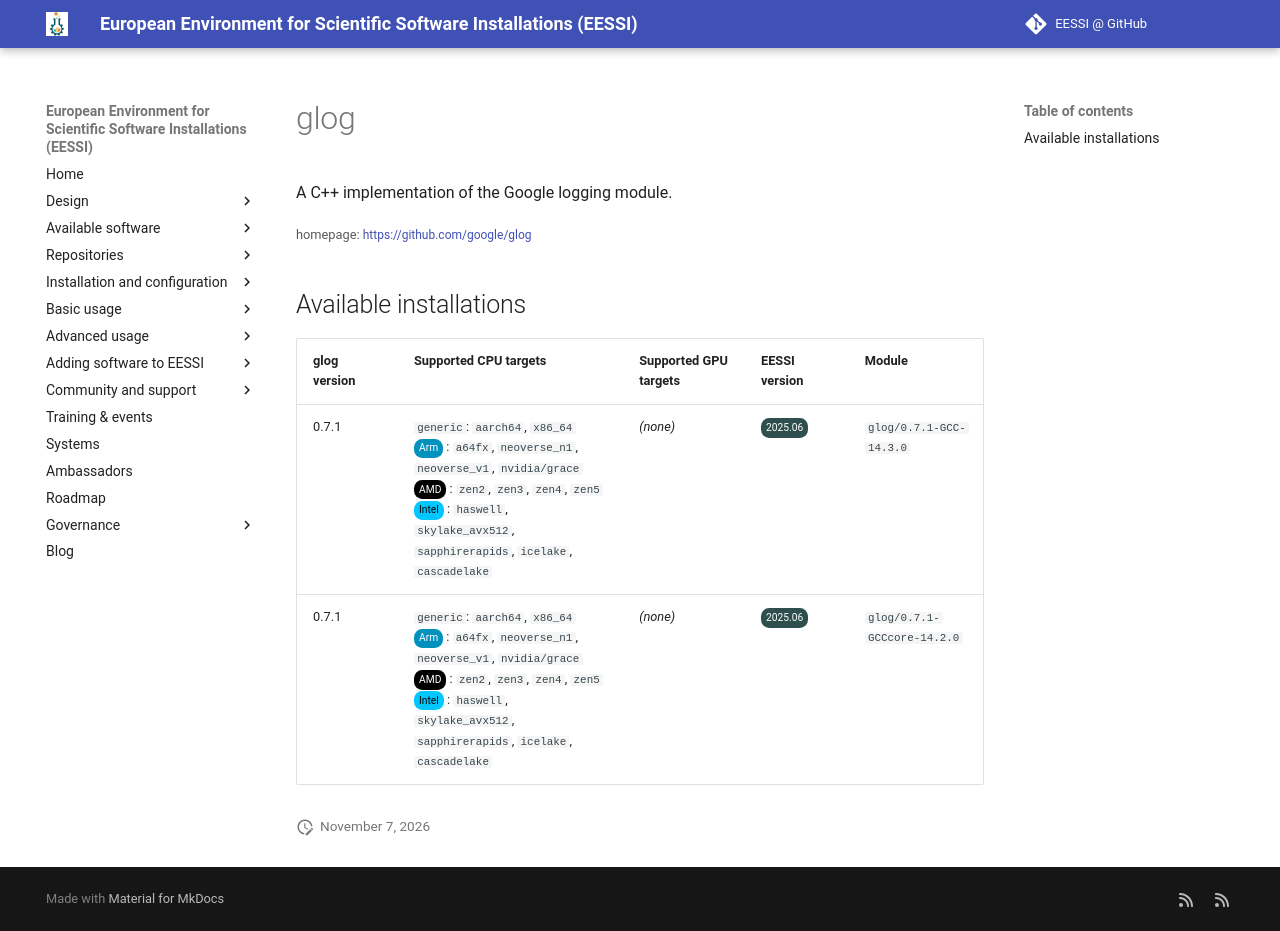

repository: EESSI/docs · page: available_software/detail/glog/index.html · generator: mkdocs

---
json_ld:
  '@context': https://schema.org
  '@type': SoftwareApplication
  applicationCategory: DeveloperApplication
  description: A C++ implementation of the Google logging module.
  license: Not confirmed
  name: glog
  offers:
    '@type': Offer
    price: 0
  operatingSystem: LINUX
  review:
    '@type': Review
    author:
      '@type': Organization
      name: EESSI
    reviewBody: Application has been successfully made available on all architectures
      supported by EESSI
    reviewRating:
      '@type': Rating
      ratingValue: 5
  softwareRequirements: See https://www.eessi.io/docs/ for how to make EESSI available
    on your system
  softwareVersion: '[''0.7.1'']'
  url: https://github.com/google/glog
---
# glog


A C++ implementation of the Google logging module.

<small>homepage: </small><span class="software-link">[https://github.com/google/glog](https://github.com/google/glog)</span>

## Available installations


|glog version|Supported CPU targets|Supported GPU targets|EESSI version|Module|
| --- | --- | --- | --- | --- |
|0.7.1|`generic`: `aarch64`, `x86_64`<br/><span class="software-cpu-arm">Arm</span>: `a64fx`, `neoverse_n1`, `neoverse_v1`, `nvidia/grace`<br/><span class="software-cpu-amd">AMD</span>: `zen2`, `zen3`, `zen4`, `zen5`<br/><span class="software-cpu-intel">Intel</span>: `haswell`, `skylake_avx512`, `sapphirerapids`, `icelake`, `cascadelake`<br/>|*(none)*|<span class="software-eessi-version-202506">2025.06</span>|`glog/0.7.1-GCC-14.3.0`|
|0.7.1|`generic`: `aarch64`, `x86_64`<br/><span class="software-cpu-arm">Arm</span>: `a64fx`, `neoverse_n1`, `neoverse_v1`, `nvidia/grace`<br/><span class="software-cpu-amd">AMD</span>: `zen2`, `zen3`, `zen4`, `zen5`<br/><span class="software-cpu-intel">Intel</span>: `haswell`, `skylake_avx512`, `sapphirerapids`, `icelake`, `cascadelake`<br/>|*(none)*|<span class="software-eessi-version-202506">2025.06</span>|`glog/0.7.1-GCCcore-14.2.0`|
